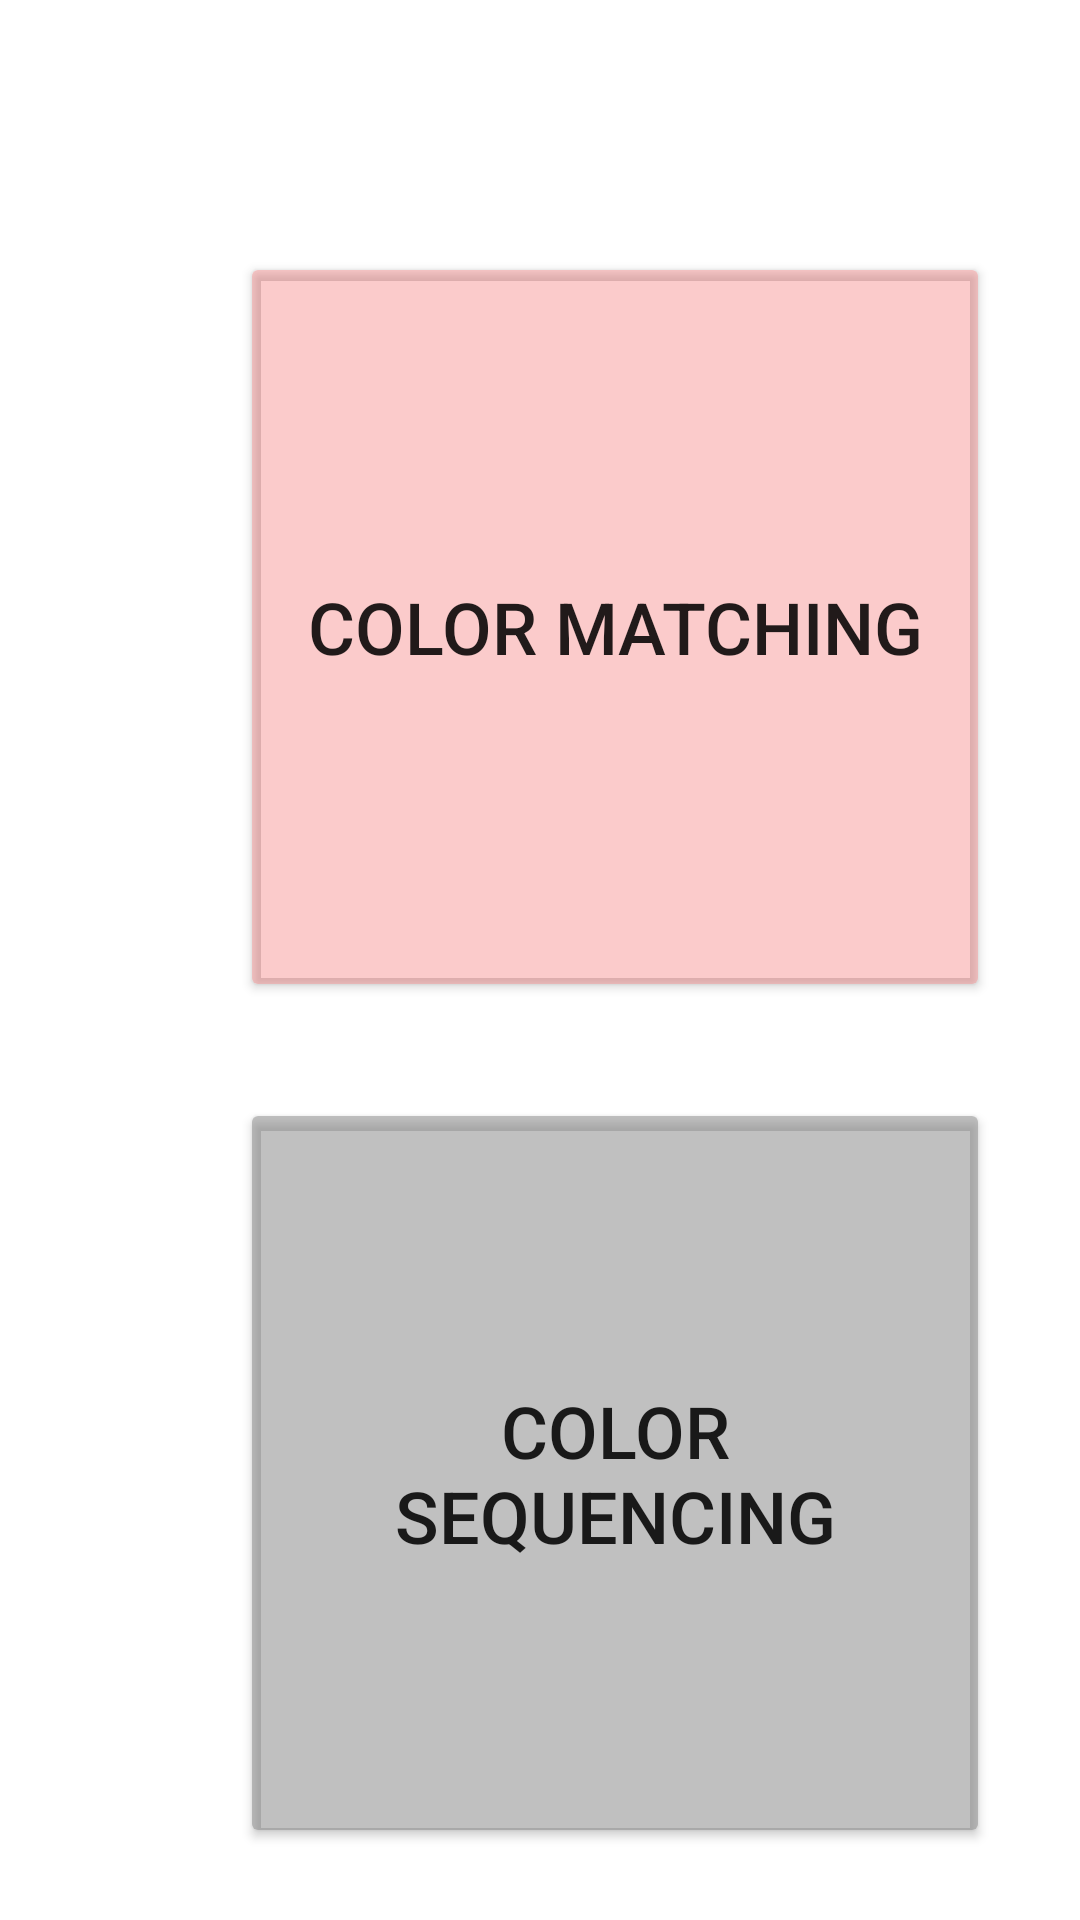

Layout XML and referenced resources for this Android screen:
<!-- AndroidManifest.xml: application theme Theme.ProjectChecking -->
<!-- res/layout/visual_games.xml -->
<?xml version="1.0" encoding="utf-8"?>
<FrameLayout xmlns:android="http://schemas.android.com/apk/res/android"
    xmlns:app="http://schemas.android.com/apk/res-auto"
    xmlns:tools="http://schemas.android.com/tools"
    android:id="@+id/visualGamesLayout"
    android:layout_width="match_parent"
    android:layout_height="match_parent"
    tools:context=".VisualGames">

    <ImageView
        android:layout_width="match_parent"
        android:layout_height="match_parent"
        android:scaleType="centerCrop"
        android:src="@drawable/m1" />


    <androidx.constraintlayout.widget.ConstraintLayout
        android:layout_width="match_parent"
        android:layout_height="match_parent">


        <Button
            android:id="@+id/cmBtn"
            android:layout_width="250dp"
            android:layout_height="250dp"
            android:layout_marginStart="80dp"
            android:layout_marginTop="84dp"
            android:layout_marginEnd="81dp"
            android:backgroundTint="#5CF37070"
            android:text="Color Matching"
            android:textSize="24sp"
            app:layout_constraintEnd_toEndOf="parent"
            app:layout_constraintHorizontal_bias="0.0"
            app:layout_constraintStart_toStartOf="parent"
            app:layout_constraintTop_toTopOf="parent" />

        <Button
            android:id="@+id/csBtn"
            android:layout_width="250dp"
            android:layout_height="250dp"
            android:layout_marginTop="32dp"
            android:backgroundTint="#7A7C7B7B"
            android:text="Color Sequencing"
            android:textSize="24sp"
            app:layout_constraintEnd_toEndOf="@+id/cmBtn"
            app:layout_constraintHorizontal_bias="0.0"
            app:layout_constraintStart_toStartOf="@+id/cmBtn"
            app:layout_constraintTop_toBottomOf="@+id/cmBtn" />
    </androidx.constraintlayout.widget.ConstraintLayout>


</FrameLayout>
<!-- resources referenced by this layout -->
<resources>
  <style name="Theme.ProjectChecking" parent="Theme.MaterialComponents.Light.NoActionBar">
          
          <item name="colorPrimary">@color/purple_500</item>
          <item name="colorPrimaryVariant">@color/purple_700</item>
          <item name="colorOnPrimary">@color/white</item>
          
          <item name="colorSecondary">@color/teal_200</item>
          <item name="colorSecondaryVariant">@color/teal_700</item>
          <item name="colorOnSecondary">@color/black</item>
          
          <item name="android:statusBarColor" tools:targetApi="l">?attr/colorPrimaryVariant</item>
          
      </style>
  <!-- not gathered from this repository: default colours our renderer supplied (Android Studio template values) -->
  <color name="purple_500">#FF6200EE</color>
  <color name="purple_700">#FF3700B3</color>
  <color name="teal_200">#FF03DAC5</color>
  <color name="teal_700">#FF018786</color>
  <color name="black">#FF000000</color>
  <color name="white">#FFFFFFFF</color>
</resources>
